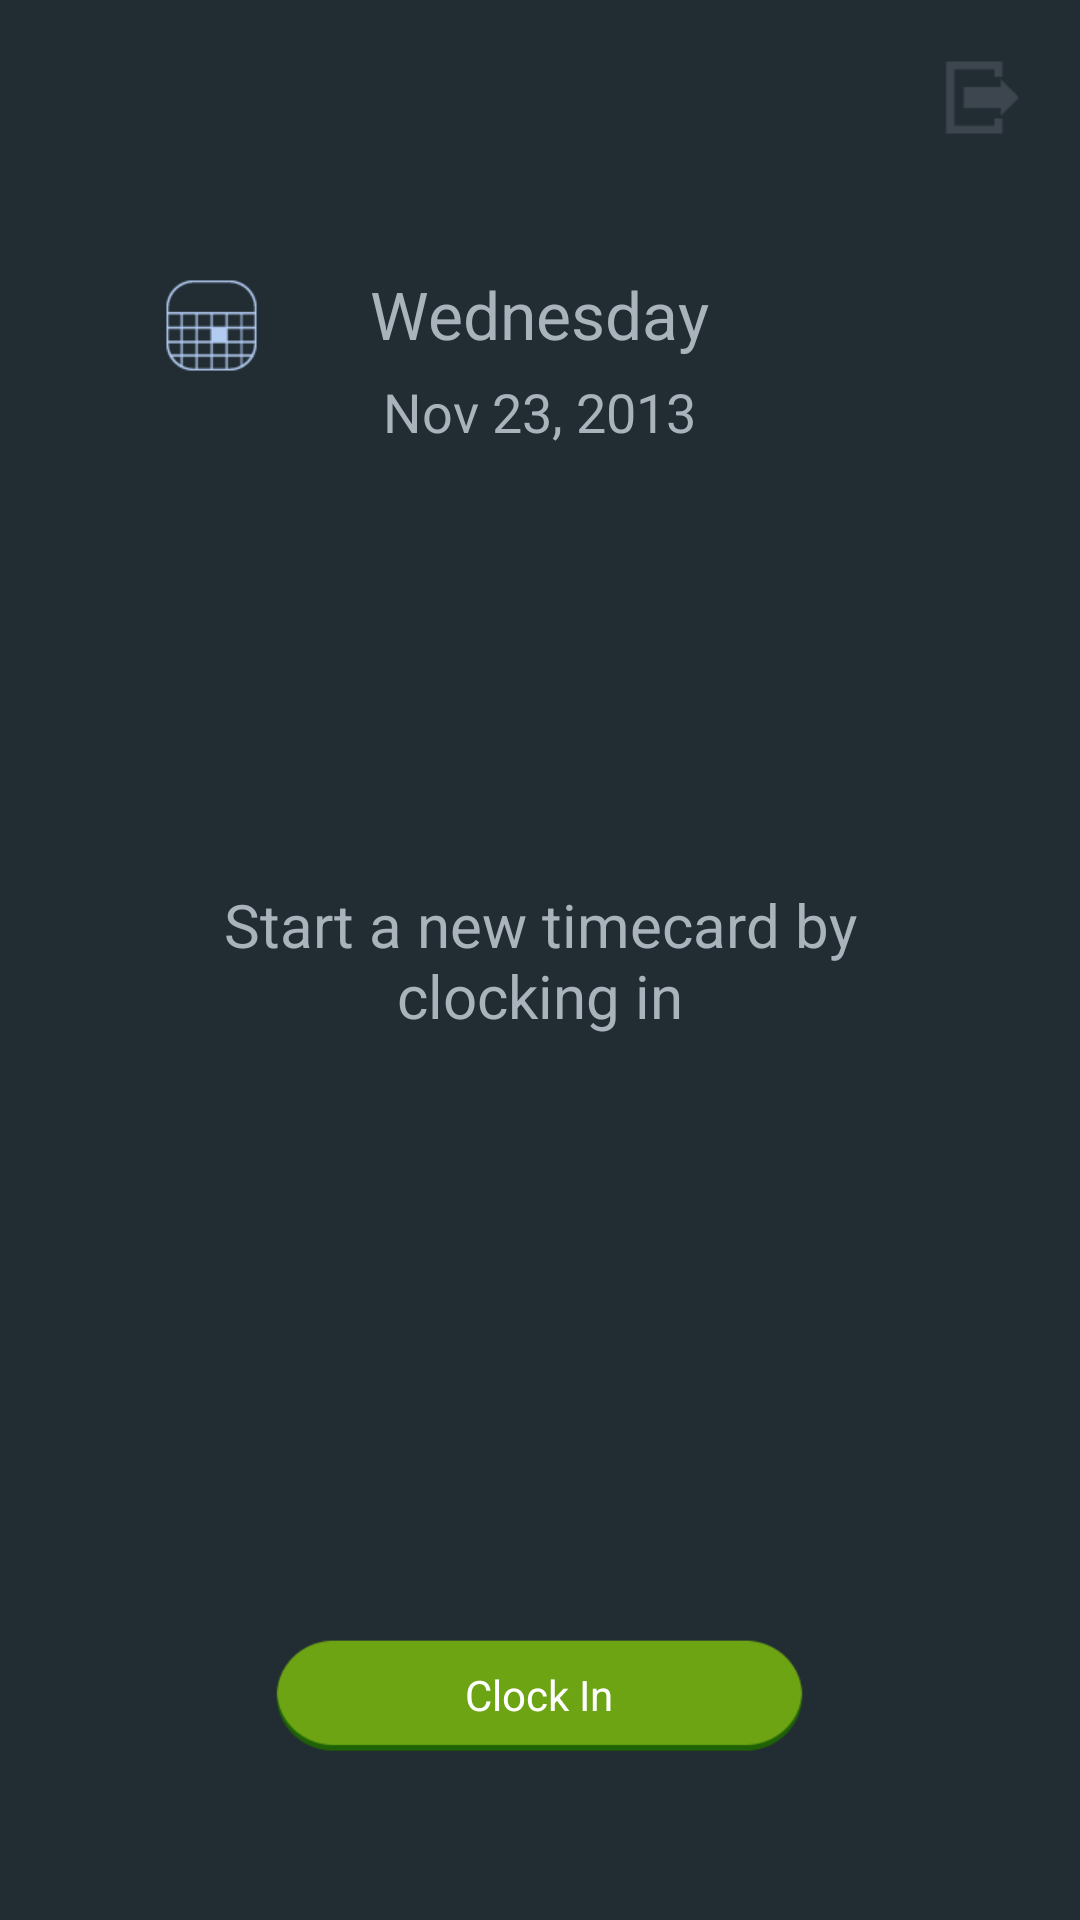

Write the Android layout XML for this screen, with the resource values it uses.
<!-- AndroidManifest.xml: application theme AppTheme -->
<!-- res/layout/activity_actions.xml -->
<RelativeLayout xmlns:android="http://schemas.android.com/apk/res/android"
    xmlns:tools="http://schemas.android.com/tools"
    android:layout_width="match_parent"
    android:layout_height="match_parent"
    android:paddingBottom="@dimen/activity_vertical_margin"
    tools:context=".ActionsActivity"
    android:background="@color/black_overlay"
    android:theme="@android:style/Theme.Black.NoTitleBar.Fullscreen">

    <ScrollView
        android:layout_width="wrap_content"
        android:layout_height="wrap_content"
        android:id="@+id/scrollView"
        android:layout_alignParentTop="true"
        android:layout_alignParentLeft="true"
        android:layout_alignParentBottom="true"
        android:layout_alignParentRight="true"
        android:layout_centerInParent="true">

        <LinearLayout
            android:orientation="vertical"
            android:layout_width="fill_parent"
            android:layout_height="fill_parent"
            android:id="@+id/actions_view">

        </LinearLayout>
    </ScrollView>

    <FrameLayout
        android:layout_width="fill_parent"
        android:layout_height="fill_parent"
        android:layout_below="@+id/frameLayout"
        android:layout_centerHorizontal="true"
        android:id="@+id/date_layout"
        android:layout_marginTop="15dp">

        <ImageView
            android:layout_width="31dp"
            android:layout_height="31dp"
            android:id="@+id/imageView2"
            android:layout_gravity="left|top"
            android:src="@drawable/calendaricon"
            android:layout_marginLeft="55dp"
            android:layout_marginTop="8dp" />

        <TextView
            android:layout_width="wrap_content"
            android:layout_height="wrap_content"
            android:textAppearance="?android:attr/textAppearanceLarge"
            android:text="Wednesday"
            android:id="@+id/dayOfWeek_textView"
            android:layout_gravity="center_horizontal|top"
            android:textColor="@color/timecards_font_color"
            android:layout_marginTop="5dp" />

        <TextView
            android:layout_width="wrap_content"
            android:layout_height="wrap_content"
            android:textAppearance="?android:attr/textAppearanceMedium"
            android:text="Nov 23, 2013"
            android:id="@+id/date_textView"
            android:layout_gravity="center_horizontal|top"
            android:layout_marginTop="40dp"
            android:textColor="@color/timecards_font_color" />
    </FrameLayout>

    <FrameLayout
        android:layout_width="fill_parent"
        android:layout_height="fill_parent"
        android:layout_below="@+id/frameLayout"
        android:layout_centerHorizontal="true"
        android:layout_above="@+id/clock_in_button"
        android:id="@+id/timecard_layout"
        android:visibility="invisible"
        android:layout_marginTop="10dp">

        <TextView
            android:layout_width="wrap_content"
            android:layout_height="wrap_content"
            android:textAppearance="?android:attr/textAppearanceLarge"
            android:text="12:45"
            android:id="@+id/hhmm_textView"
            android:layout_gravity="center"
            android:textColor="@color/timecards_font_color"
            android:textSize="45dp"
            android:layout_marginTop="2dp"
            android:textStyle="bold" />

        <ImageView
            android:layout_width="31dp"
            android:layout_height="31dp"
            android:id="@+id/imageView3"
            android:layout_gravity="left|center_vertical"
            android:src="@drawable/clockicon"
            android:layout_marginLeft="58dp"
            android:layout_marginTop="2dp" />

        <ImageView
            android:layout_width="18dp"
            android:layout_height="18dp"
            android:id="@+id/imageView4"
            android:layout_gravity="right|center_vertical"
            android:src="@drawable/greenarrowicon"
            android:layout_marginRight="75dp"
            android:layout_marginTop="-10dp" />

        <TextView
            android:layout_width="wrap_content"
            android:layout_height="wrap_content"
            android:textAppearance="?android:attr/textAppearanceMedium"
            android:text="PM"
            android:id="@+id/amPm_textView"
            android:layout_gravity="center_vertical|right"
            android:textColor="@color/timecards_font_color"
            android:layout_marginTop="12dp"
            android:layout_marginRight="70dp" />

        <TextView
            android:layout_width="wrap_content"
            android:layout_height="wrap_content"
            android:textAppearance="?android:attr/textAppearanceMedium"
            android:text="@string/time_logged"
            android:id="@+id/textView6"
            android:layout_gravity="center_horizontal|bottom"
            android:textColor="@color/timecards_font_color"
            android:layout_marginBottom="60dp" />

        <ImageView
            android:layout_width="100dp"
            android:layout_height="40dp"
            android:id="@+id/imageView5"
            android:layout_gravity="center_horizontal|bottom"
            android:src="@drawable/loggedtimearea"
            android:layout_marginBottom="15dp" />

        <TextView
            android:layout_width="wrap_content"
            android:layout_height="wrap_content"
            android:textAppearance="?android:attr/textAppearanceMedium"
            android:text="00h:00m"
            android:id="@+id/timeLogged_textView"
            android:layout_gravity="center_horizontal|bottom"
            android:layout_marginBottom="23dp"
            android:textColor="@color/timecards_font_color" />

    </FrameLayout>

    <FrameLayout
        android:layout_width="fill_parent"
        android:layout_height="70dp"
        android:id="@+id/frameLayout"
        android:background="@color/black_header"
        android:layout_margin="0dp"
        android:layout_alignParentEnd="false"
        android:padding="0dp"
        android:layout_alignParentTop="true"
        android:layout_alignParentLeft="true">

        <ImageView
            android:layout_width="40dp"
            android:layout_height="40dp"
            android:id="@+id/avatar_imageView"
            android:layout_gravity="left|top"
            android:layout_marginLeft="52dp"
            android:src="@drawable/profileavatar"
            android:layout_marginTop="12dp"
            android:visibility="invisible" />

        <TextView
            android:layout_width="wrap_content"
            android:layout_height="wrap_content"
            android:textAppearance="?android:attr/textAppearanceMedium"
            android:id="@+id/username_textView"
            android:layout_gravity="center_horizontal|top"
            android:layout_marginTop="20dp"
            android:textColor="@color/timecards_font_color"
            android:phoneNumber="false" />

        <ImageButton
            android:layout_width="25dp"
            android:layout_height="25dp"
            android:id="@+id/sing_out_button"
            android:layout_gravity="right|top"
            android:focusableInTouchMode="true"
            android:onClick="signOut"
            android:background="@drawable/logouticon50"
            android:layout_marginTop="20dp"
            android:layout_marginRight="20dp" />
    </FrameLayout>

    <TextView
        android:layout_width="250dp"
        android:layout_height="68dp"
        android:textAppearance="?android:attr/textAppearanceMedium"
        android:text="@string/start_new_timecard"
        android:id="@+id/coach_textview"
        android:layout_gravity="center_horizontal|bottom"
        android:textSize="20dp"
        android:textColor="@color/timecards_font_color"
        android:gravity="center"
        android:layout_alignParentEnd="false"
        android:layout_alignParentStart="false"
        android:layout_alignParentLeft="false"
        android:layout_alignParentTop="false"
        android:layout_alignParentBottom="false"
        android:layout_alignWithParentIfMissing="false"
        android:layout_centerInParent="true" />

    <Button
            android:layout_width="179dp"
            android:layout_height="40dp"
            android:text="Clock In"
            android:id="@+id/clock_in_button"
            android:checked="false"
            android:textOn="Clock In"
        android:onClick="clockIn"
        android:layout_alignParentEnd="false"
        android:background="@drawable/greenbtn"
        android:layout_above="@+id/secondary_action_button"
        android:layout_centerHorizontal="true"
        android:layout_marginBottom="0dp"
        android:layout_marginTop="10dp"
        android:textColor="#ffffff" />

    <Button
        android:layout_width="179dp"
        android:layout_height="40dp"
        android:text="@string/assign_project"
        android:id="@+id/secondary_action_button"
        android:layout_alignBottom="@+id/scrollView"
        android:layout_centerHorizontal="true"
        android:layout_marginBottom="10dp"
        android:layout_alignParentEnd="false"
        android:layout_marginTop="5dp"
        android:background="@drawable/whitebtn"
        android:visibility="invisible"
        android:onClick="onSelectProject" />

</RelativeLayout>
<!-- resources referenced by this layout -->
<resources>
  <color name="black_overlay">#222c33</color>
  <color name="timecards_font_color">#AAB3BC</color>
  <!-- drawable calendaricon: png bitmap (drawable-xhdpi, 1114 bytes) -->
  <!-- drawable clockicon: png bitmap (drawable-xhdpi, 1230 bytes) -->
  <!-- drawable greenarrowicon: png bitmap (drawable-xhdpi, 455 bytes) -->
  <!-- drawable greenbtn: png bitmap (drawable-xhdpi, 2518 bytes) -->
  <!-- drawable loggedtimearea: png bitmap (drawable-xhdpi, 2536 bytes) -->
  <!-- drawable logouticon50: png bitmap (drawable-xhdpi, 533 bytes) -->
  <!-- drawable whitebtn: png bitmap (drawable-xhdpi, 2094 bytes) -->
  <string name="assign_project">assign project</string>
  <string name="start_new_timecard">Start a new timecard by clocking in</string>
  <string name="time_logged">time logged</string>
  <style name="AppTheme" parent="AppBaseTheme">
          
      </style>
  <style name="AppBaseTheme" parent="android:Theme.Light">
          
      </style>
</resources>
